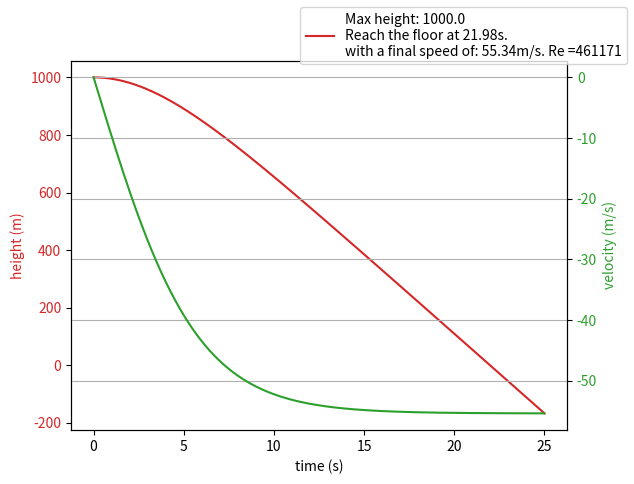

Reproduce this figure in Python.
import math	
import numpy as np
from scipy.integrate import odeint
import matplotlib.pyplot as plt

#---------Constants in S. I. units---------
g = 9.81 

#fluid constants
diameter = 0.1
fluid_density = 1.25
viscosity = 1.5e-5

#solid constants
solid_density = 1200
mass = solid_density*4/3*math.pi*(diameter/2)**3
area = math.pi*(diameter/2)**2
volume = 4/3*math.pi*(diameter/2)**3

def reynolds(d, v, ro, mu):

    return d*abs(v + 0.00000001)*ro/mu

def drag_coefficient(reynolds):

    return 0.4 + 24/reynolds + 6/(1 + math.sqrt(reynolds))

def height(s, t, g, m, diam, dens, visc):

    y, vel = s
    re = reynolds(diam, vel, dens, visc)
    cd = drag_coefficient(re)
    return [
        vel,
        -g - 0.5*dens*(cd/m)*area*vel*abs(vel) + g*(dens/m)*volume
    ]


# set the initial condition

initial_height = 1000
initial_velocity = 0

y0 = [initial_height, initial_velocity]

# define the discretization points

initial_time = 0
final_time = 25
discretization_points = 5000

timePoints = np.linspace(initial_time, final_time, discretization_points)

# call odeint() function and plt the results

solutionOde = odeint(height, y0, timePoints, args=(g, mass, diameter, fluid_density, viscosity))

def max_height(h,v):
    for i in range(len(v)-1):
        if (v[i]*v[i+1]<0):
            return 'Max height: ' + str(round(h[i], 2))
    return 'Max height: ' + str(round(max(h[0], h[len(h)-1]),2))

def floor(t, h, v):
    for i in range(len(h) - 1):
        if (h[i]*h[i+1]<0):
            return 'Reach the floor at ' + str(round(t[i], 2)) + 's.' + '\n' + 'with a final speed of: ' + str(abs(round(v[i], 2))) +'m/s. Re =' + str(round(diameter*fluid_density*-v[i]/viscosity))
    return ' Zero height out of time span' + '\n' + 'Final speed of: ' + str(abs(round(v[len(v)-1], 4))) +'m/s. Re =' + str(round(diameter*fluid_density*-v[len(v)-1]/viscosity,2))

fig, ax1 = plt.subplots()

color = 'tab:red'
ax1.set_xlabel('time (s)')
ax1.set_ylabel('height (m)', color = color)
ax1.plot(timePoints, solutionOde[:, 0], color = color, label=max_height(solutionOde[:,0],solutionOde[:,1]) + '\n' + floor(timePoints, solutionOde[:,0],solutionOde[:,1]))
ax1.tick_params(axis='y', labelcolor=color)

ax2 = ax1.twinx() # creates a twin axis that shares the time values.

color = 'tab:green'
ax2.set_ylabel('velocity (m/s)', color = color)
ax2.plot(timePoints, solutionOde[:, 1], color = color)
ax2.tick_params(axis='y', labelcolor=color)
plt.grid()
#fig.tight_layout()
fig.legend()
plt.show()







